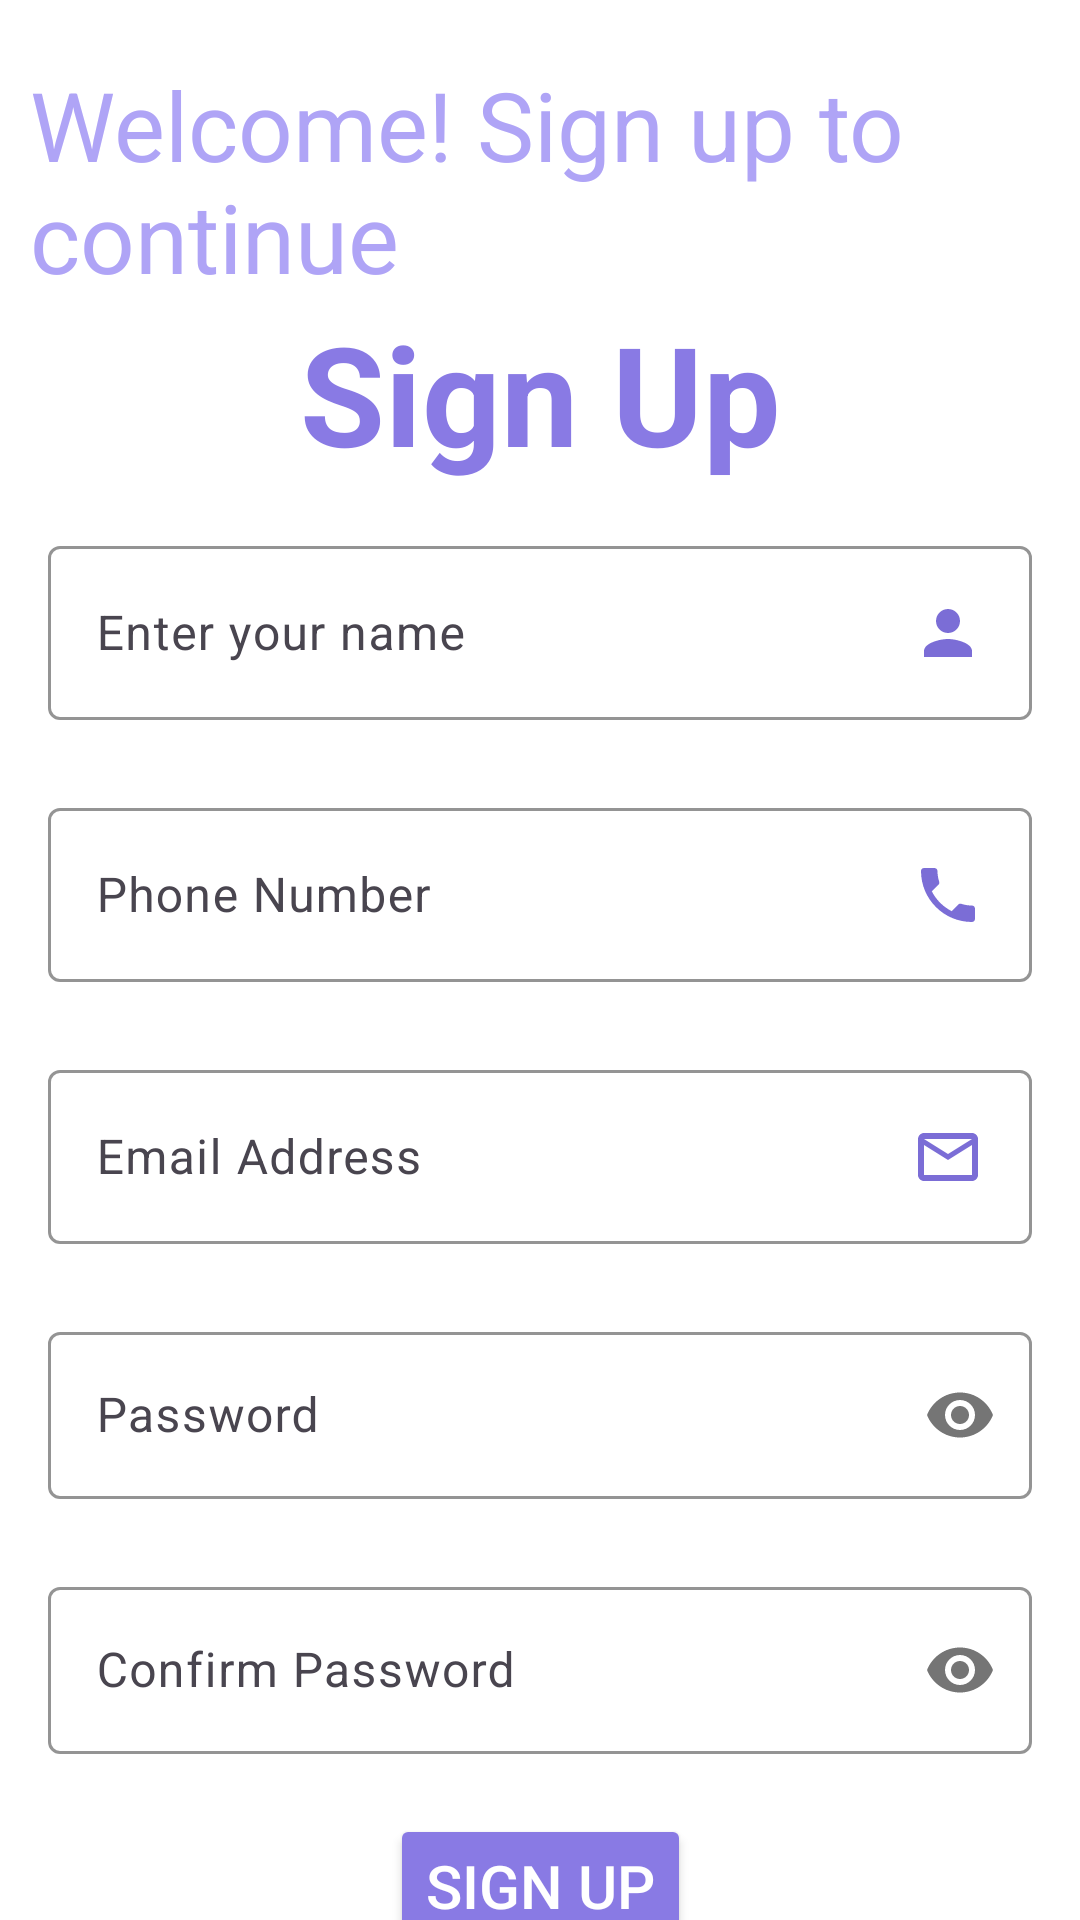

Here is an Android app screen rendered from its layout file. Give the layout XML and the strings, colors and styles it references.
<!-- AndroidManifest.xml: application theme Theme.Ecommerce_app -->
<!-- res/layout/activity_sign_up.xml -->
<?xml version="1.0" encoding="utf-8"?>
<androidx.constraintlayout.widget.ConstraintLayout
    xmlns:android="http://schemas.android.com/apk/res/android"
    xmlns:app="http://schemas.android.com/apk/res-auto"
    xmlns:tools="http://schemas.android.com/tools"
    android:id="@+id/main"
    android:layout_width="match_parent"
    android:layout_height="match_parent"
    android:background="@color/white"
    tools:context=".activities.SignUpActivity"
    android:text="@string/welcome_sign_up_to_continue">

    <TextView
        android:id="@+id/newAccount"
        android:layout_width="wrap_content"
        android:layout_height="wrap_content"
        android:text="@string/welcome_sign_up_to_continue"
        android:textColor="@color/light_purple"
        android:textSize="32sp"
        app:layout_constraintTop_toTopOf="parent"
        app:layout_constraintStart_toStartOf="parent"
        app:layout_constraintEnd_toEndOf="parent"
        android:layout_marginTop="20dp"
        android:layout_marginStart="20dp">
    </TextView>

    <TextView
        android:id="@+id/signup_viewtxt"
        android:layout_width="wrap_content"
        android:layout_height="wrap_content"
        android:text="Sign Up"
        android:textSize="46dp"
        android:textColor="@color/purple"
        android:textStyle="bold"
        app:layout_constraintTop_toBottomOf="@id/newAccount"
        app:layout_constraintStart_toStartOf="parent"
        app:layout_constraintEnd_toEndOf="parent">
    </TextView>


    <com.google.android.material.textfield.TextInputLayout
        android:id="@+id/username"
        android:layout_width="match_parent"
        android:layout_height="wrap_content"
        android:layout_marginHorizontal="16dp"
        android:layout_marginTop="15dp"
        app:boxStrokeColor="@color/purple"
        app:errorTextColor="@color/design_default_color_error"
        app:helperTextTextColor="@color/black"
        app:hintTextColor="@color/black"
        app:layout_constraintBottom_toTopOf="@+id/phone"
        app:layout_constraintEnd_toEndOf="parent"
        app:layout_constraintStart_toStartOf="parent"
        app:layout_constraintTop_toBottomOf="@id/signup_viewtxt">

        <com.google.android.material.textfield.TextInputEditText
            android:id="@+id/usernameEditText"
            android:layout_width="match_parent"
            android:layout_height="wrap_content"
            android:hint="@string/enter_your_name"
            android:inputType="text"
            android:drawableEnd="@drawable/baseline_person">
        </com.google.android.material.textfield.TextInputEditText>
    </com.google.android.material.textfield.TextInputLayout>

    <com.google.android.material.textfield.TextInputLayout
        android:id="@+id/phone"
        android:layout_width="match_parent"
        android:layout_height="wrap_content"
        android:layout_marginHorizontal="16dp"
        android:layout_marginTop="24dp"
        app:boxStrokeColor="@color/purple"
        app:errorTextColor="@color/design_default_color_error"
        app:helperTextTextColor="@color/black"
        app:hintTextColor="@color/black"
        app:layout_constraintEnd_toEndOf="parent"
        app:layout_constraintStart_toStartOf="parent"
        app:layout_constraintTop_toBottomOf="@+id/username">

        <com.google.android.material.textfield.TextInputEditText
            android:id="@+id/phoneEditText"
            android:layout_width="match_parent"
            android:layout_height="wrap_content"
            android:hint="@string/phone_number"
            android:inputType="phone"
            android:drawableEnd="@drawable/baseline_phone">
        </com.google.android.material.textfield.TextInputEditText>
    </com.google.android.material.textfield.TextInputLayout>

    <com.google.android.material.textfield.TextInputLayout
        android:id="@+id/email"
        android:layout_width="match_parent"
        android:layout_height="wrap_content"
        android:layout_marginHorizontal="16dp"
        android:layout_marginTop="24dp"
        app:boxStrokeColor="@color/purple"
        app:errorTextColor="@color/design_default_color_error"
        app:helperTextTextColor="@color/black"
        app:hintTextColor="@color/black"
        app:layout_constraintBottom_toTopOf="@+id/password"
        app:layout_constraintEnd_toEndOf="parent"
        app:layout_constraintStart_toStartOf="parent"
        app:layout_constraintTop_toBottomOf="@+id/phone">

        <com.google.android.material.textfield.TextInputEditText
            android:id="@+id/emailEditText"
            android:layout_width="match_parent"
            android:layout_height="wrap_content"
            android:hint="@string/email_address"
            android:inputType="textEmailAddress"
            android:drawableEnd="@drawable/baseline_mail_outline">
        </com.google.android.material.textfield.TextInputEditText>
    </com.google.android.material.textfield.TextInputLayout>

    <com.google.android.material.textfield.TextInputLayout
        android:id="@+id/password"
        android:layout_width="match_parent"
        android:layout_height="wrap_content"
        android:layout_marginHorizontal="16dp"
        android:layout_marginTop="24dp"
        app:boxStrokeColor="@color/purple"
        app:errorTextColor="@color/design_default_color_error"
        app:hintTextColor="@color/black"
        app:layout_constraintEnd_toEndOf="parent"
        app:layout_constraintStart_toStartOf="parent"
        app:layout_constraintTop_toBottomOf="@+id/email"
        app:passwordToggleEnabled="true">

        <com.google.android.material.textfield.TextInputEditText
            android:id="@+id/passwordEditText"
            android:layout_width="match_parent"
            android:layout_height="wrap_content"
            android:hint="@string/password"
            android:inputType="textPassword">
        </com.google.android.material.textfield.TextInputEditText>
    </com.google.android.material.textfield.TextInputLayout>

    <com.google.android.material.textfield.TextInputLayout
        android:layout_width="match_parent"
        android:layout_height="wrap_content"
        android:id="@+id/confirmPassword"
        android:layout_marginHorizontal="16dp"
        android:layout_marginTop="24dp"
        app:hintTextColor="@color/black"
        app:boxStrokeColor="@color/purple"
        app:errorTextColor="@color/design_default_color_error"
        app:layout_constraintEnd_toEndOf="parent"
        app:layout_constraintStart_toStartOf="parent"
        app:layout_constraintTop_toBottomOf="@id/password"
        app:passwordToggleEnabled="true">
        <com.google.android.material.textfield.TextInputEditText
            android:layout_width="match_parent"
            android:layout_height="wrap_content"
            android:id="@+id/confirmPasswordEditText"
            android:hint="@string/confirm_password"
            android:inputType="textPassword">
        </com.google.android.material.textfield.TextInputEditText>

    </com.google.android.material.textfield.TextInputLayout>

    <ProgressBar
        android:id="@+id/progressbar_signup"
        android:layout_width="wrap_content"
        android:layout_height="wrap_content"
        android:visibility="gone"
        app:layout_constraintEnd_toEndOf="parent"
        app:layout_constraintStart_toStartOf="parent"
        app:layout_constraintTop_toBottomOf="@+id/confirmPassword"
        app:layout_constraintBottom_toTopOf="@id/signUpBtn">
    </ProgressBar>

    <Button
        android:id="@+id/signUpBtn"
        android:layout_width="wrap_content"
        android:layout_height="wrap_content"
        android:backgroundTint="@color/purple"
        android:text="@string/sign_up"
        android:textColor="@color/white"
        android:textSize="20dp"
        app:layout_constraintEnd_toEndOf="parent"
        app:layout_constraintStart_toStartOf="parent"
        app:layout_constraintTop_toBottomOf="@+id/progressbar_signup"
        app:layout_constraintBottom_toTopOf="@+id/toSignIn"
        app:layout_constraintVertical_bias="0.336"
        android:layout_marginTop="20dp"
        />

    <TextView
        android:id="@+id/toSignIn"
        android:layout_width="wrap_content"
        android:layout_height="wrap_content"
        android:textColor="@color/light_purple"
        android:textStyle="normal"
        android:textSize="20dp"
        android:text="@string/already_registered_sign_in"
        app:layout_constraintEnd_toEndOf="parent"
        app:layout_constraintStart_toStartOf="parent"
        app:layout_constraintTop_toBottomOf="@+id/signUpBtn"
        android:layout_marginTop="7dp">
    </TextView>
</androidx.constraintlayout.widget.ConstraintLayout>
<!-- resources referenced by this layout -->
<resources>
  <color name="black">#FF000000</color>
  <color name="light_purple">#AFA4F6</color>
  <color name="purple">#897AE4</color>
  <color name="white">#FFFFFFFF</color>
  <!-- drawable baseline_mail_outline (drawable) -->
  <vector xmlns:android="http://schemas.android.com/apk/res/android" android:height="24dp" android:tint="#7B6DD6" android:viewportHeight="24" android:viewportWidth="24" android:width="24dp">
        
      <path android:fillColor="@android:color/white" android:pathData="M20,4L4,4c-1.1,0 -1.99,0.9 -1.99,2L2,18c0,1.1 0.9,2 2,2h16c1.1,0 2,-0.9 2,-2L22,6c0,-1.1 -0.9,-2 -2,-2zM20,18L4,18L4,8l8,5 8,-5v10zM12,11L4,6h16l-8,5z"/>
      
  </vector>
  <!-- drawable baseline_person (drawable) -->
  <vector xmlns:android="http://schemas.android.com/apk/res/android" android:height="24dp" android:tint="#7B6DD6" android:viewportHeight="24" android:viewportWidth="24" android:width="24dp">
        
      <path android:fillColor="@android:color/white" android:pathData="M12,12c2.21,0 4,-1.79 4,-4s-1.79,-4 -4,-4 -4,1.79 -4,4 1.79,4 4,4zM12,14c-2.67,0 -8,1.34 -8,4v2h16v-2c0,-2.66 -5.33,-4 -8,-4z"/>
      
  </vector>
  <!-- drawable baseline_phone (drawable) -->
  <vector xmlns:android="http://schemas.android.com/apk/res/android" android:height="24dp" android:tint="#7B6DD6" android:viewportHeight="24" android:viewportWidth="24" android:width="24dp">
        
      <path android:fillColor="@android:color/white" android:pathData="M6.62,10.79c1.44,2.83 3.76,5.14 6.59,6.59l2.2,-2.2c0.27,-0.27 0.67,-0.36 1.02,-0.24 1.12,0.37 2.33,0.57 3.57,0.57 0.55,0 1,0.45 1,1V20c0,0.55 -0.45,1 -1,1 -9.39,0 -17,-7.61 -17,-17 0,-0.55 0.45,-1 1,-1h3.5c0.55,0 1,0.45 1,1 0,1.25 0.2,2.45 0.57,3.57 0.11,0.35 0.03,0.74 -0.25,1.02l-2.2,2.2z"/>
      
  </vector>
  <string name="already_registered_sign_in" tools:ignore="MissingTranslation">Already registered? Sign In</string>
  <string name="confirm_password" tools:ignore="MissingTranslation">Confirm Password</string>
  <string name="email_address" tools:ignore="MissingTranslation">Email Address</string>
  <string name="enter_your_name" tools:ignore="MissingTranslation">Enter your name</string>
  <string name="password" tools:ignore="MissingTranslation">Password</string>
  <string name="phone_number" tools:ignore="MissingTranslation">Phone Number</string>
  <string name="sign_up" tools:ignore="MissingTranslation">Sign Up</string>
  <string name="welcome_sign_up_to_continue" tools:ignore="MissingTranslation">Welcome! Sign up to continue</string>
  <style name="Theme.Ecommerce_app" parent="Base.Theme.Ecommerce_app" />
  <style name="Base.Theme.Ecommerce_app" parent="Theme.Material3.DayNight.NoActionBar">
          
          
          <item name="android:windowIsTranslucent">true</item>
      </style>
</resources>
